Photos from the image-classification dataset "train_images" in the GitHub repository 20RD1GFT/Api_nevera_AI. Its 7 classes are: Actimel, Alpro, Coca-Cola, Florette, leche, Schweppes, tomate.

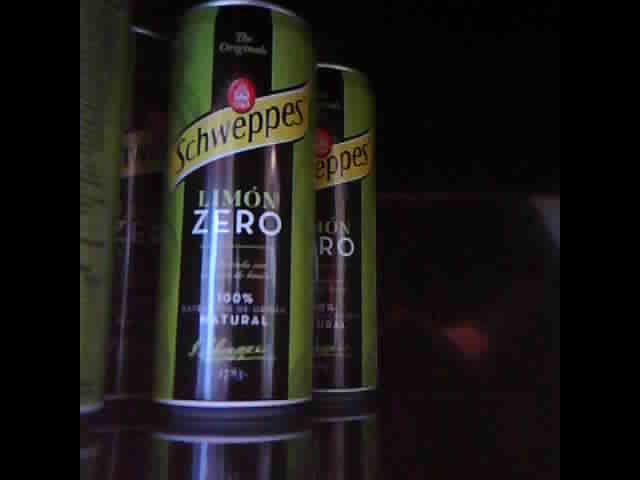
Label: Schweppes

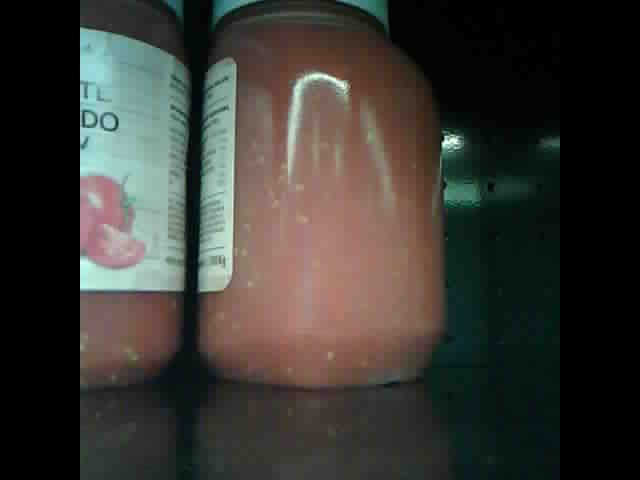
Label: tomate

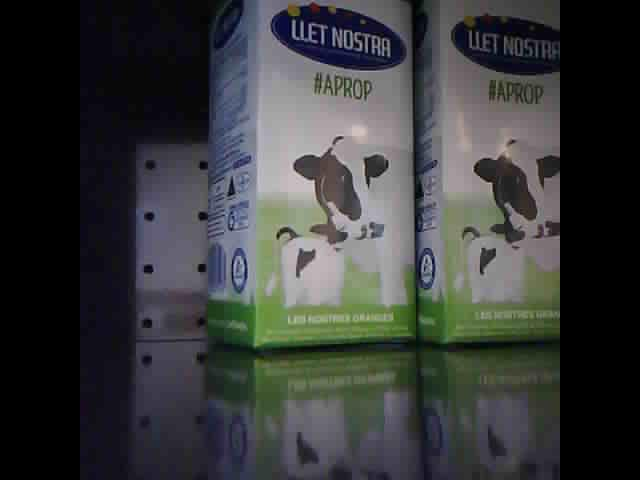
Label: leche

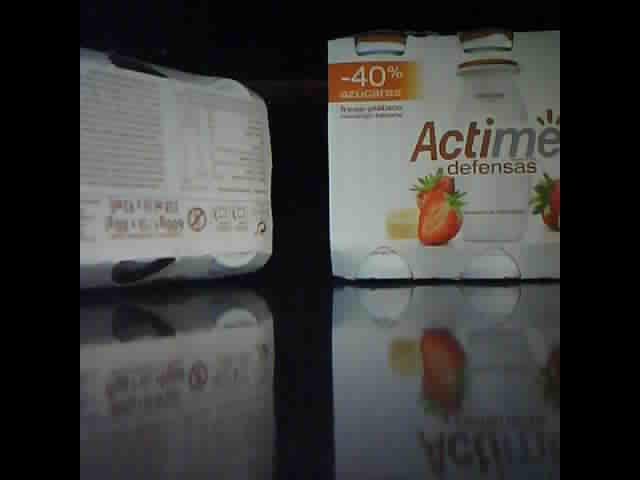
Label: Actimel

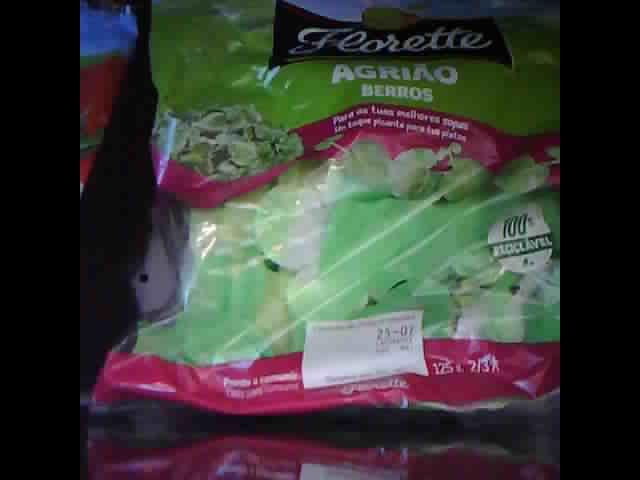
Label: Florette

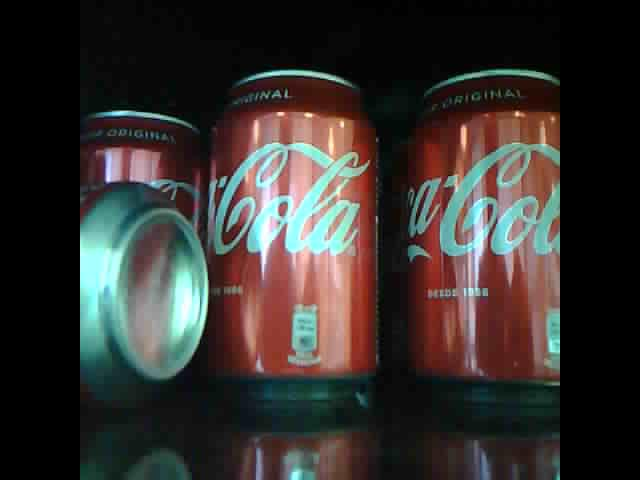
Label: Coca-Cola
